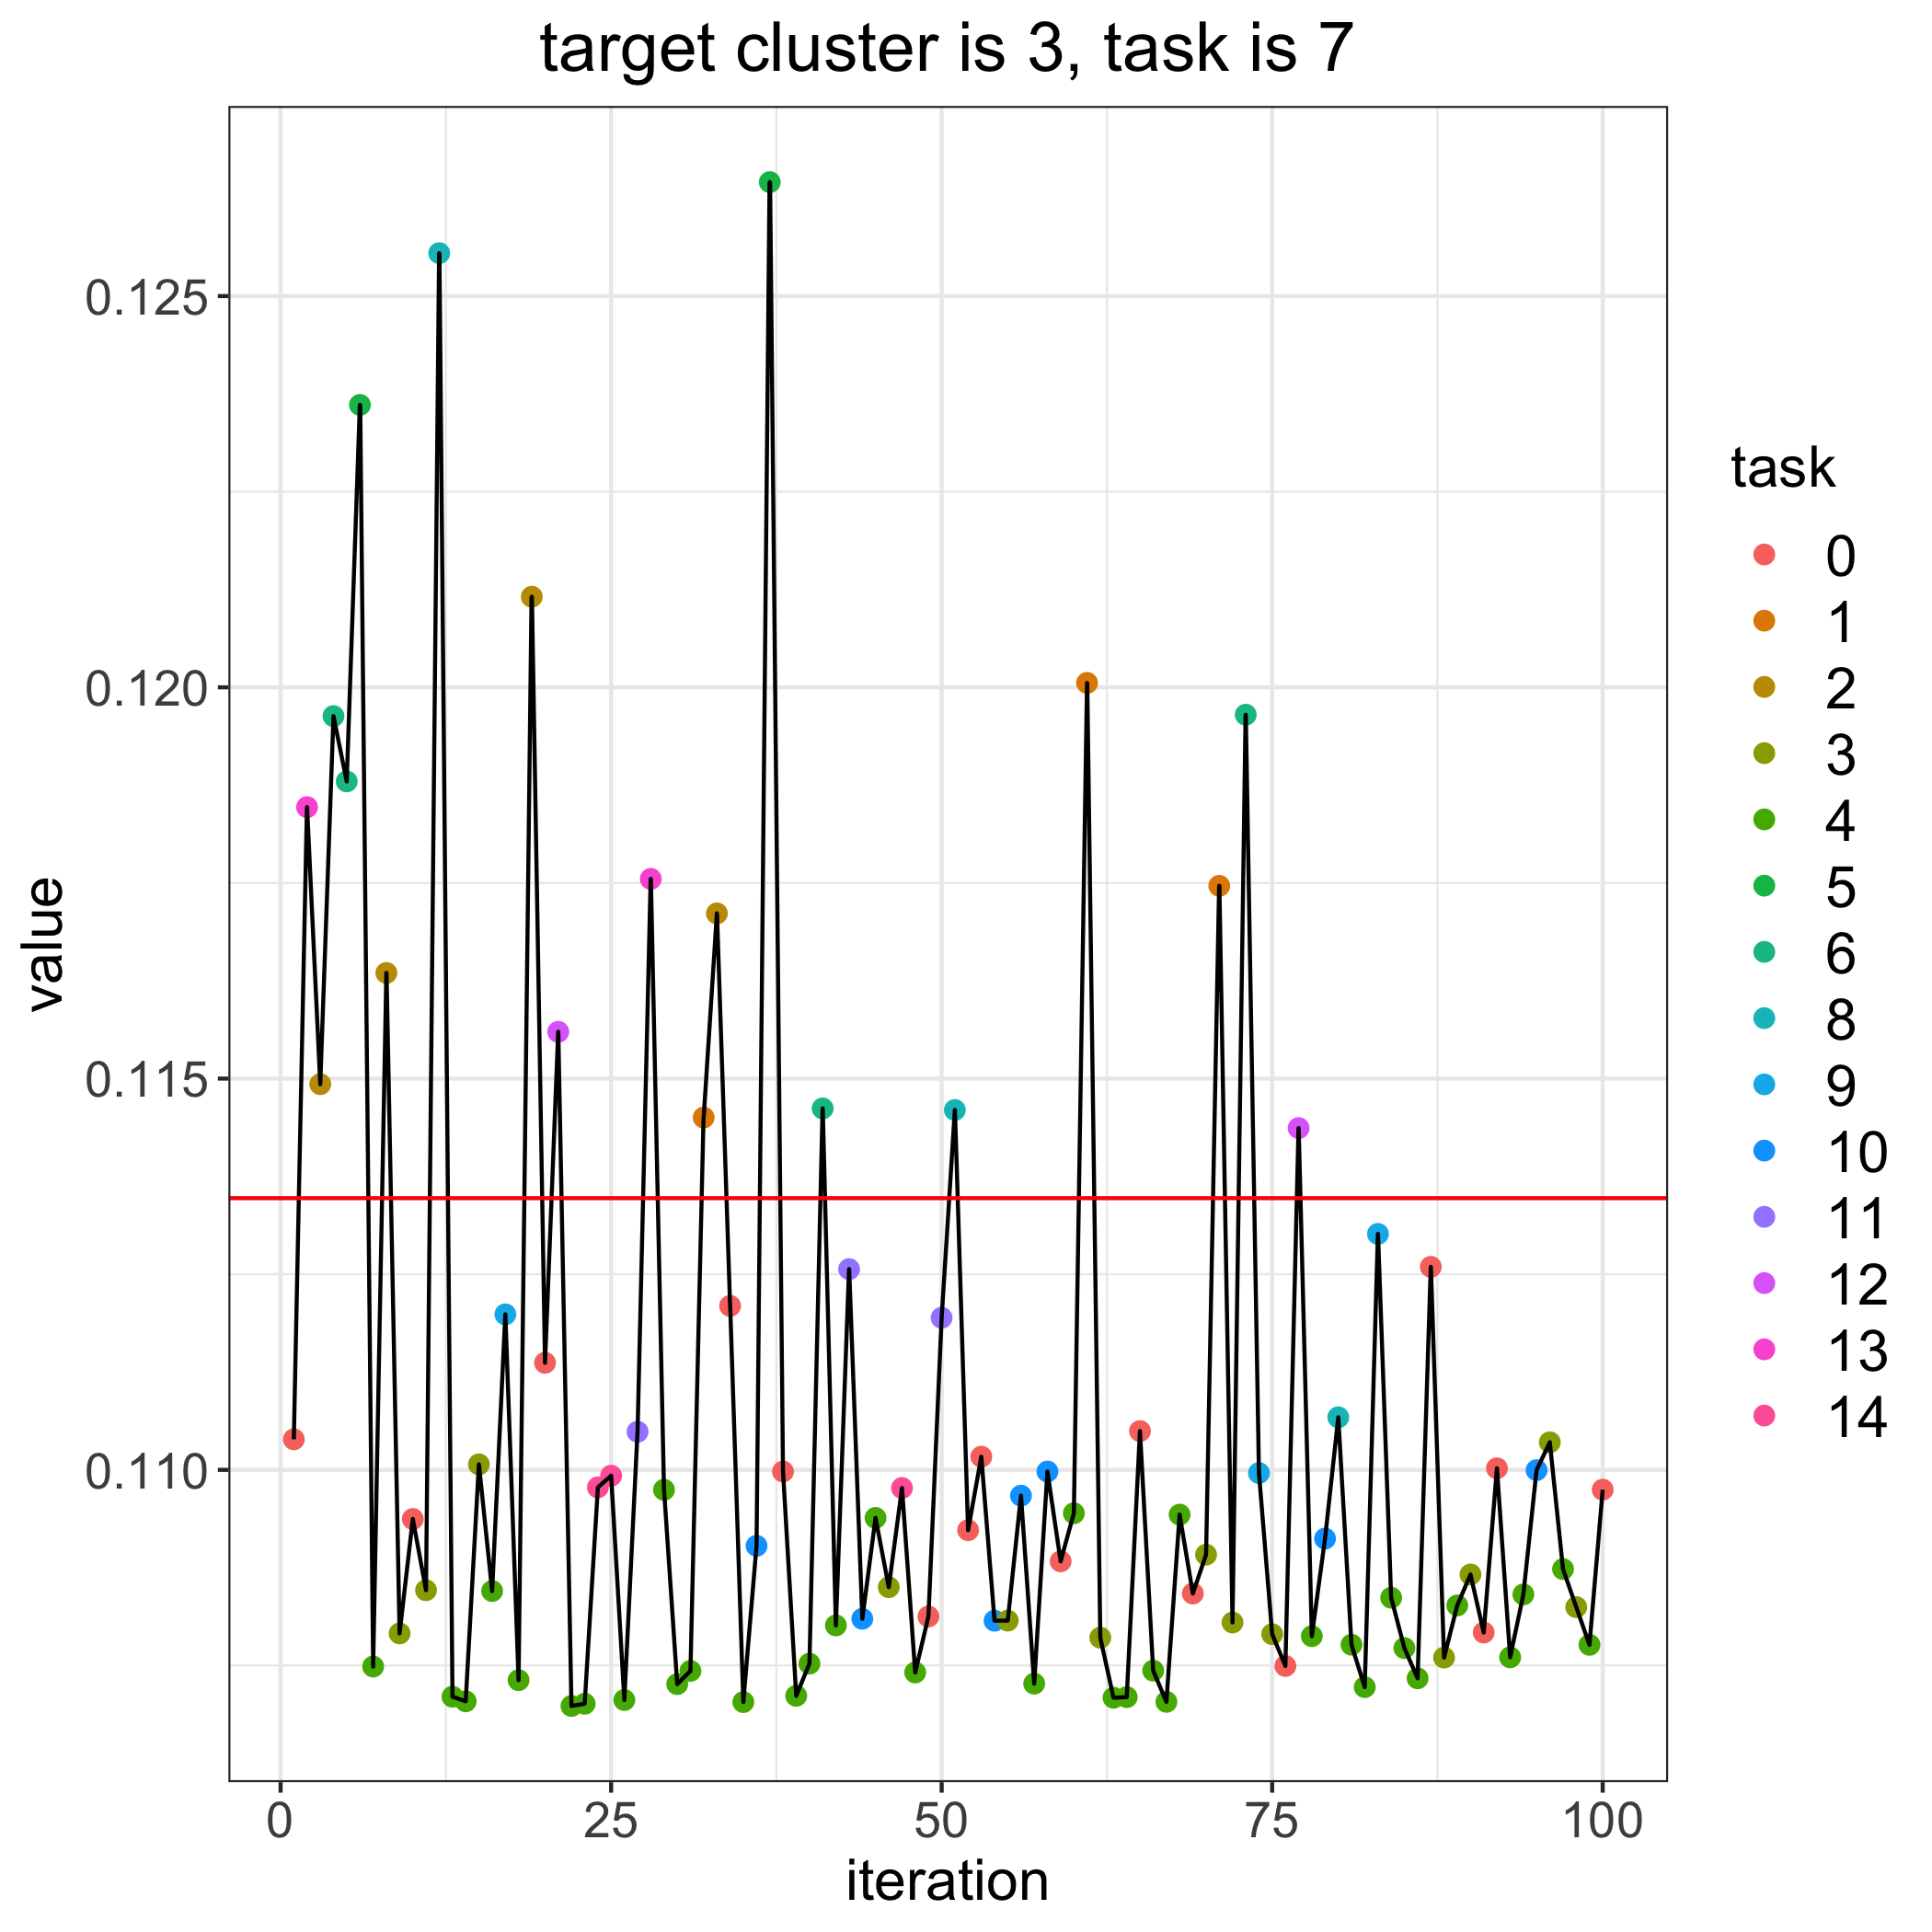

Source data for this figure (header and first rows):
, losses, bandit_selects
0, 0.1135, 
1, 0.1104, 0.0
2, 0.1185, 13.0
3, 0.1149, 2.0
4, 0.1196, 6.0
5, 0.1188, 6.0
6, 0.1236, 5.0
7, 0.1075, 4.0
8, 0.1164, 2.0
9, 0.1079, 3.0
10, 0.1094, 0.0
11, 0.1085, 3.0
12, 0.1255, 8.0
13, 0.1071, 4.0
14, 0.107, 4.0
15, 0.1101, 3.0
16, 0.1085, 4.0
17, 0.112, 9.0
18, 0.1073, 4.0
19, 0.1212, 2.0
20, 0.1114, 0.0
21, 0.1156, 12.0
22, 0.107, 4.0
23, 0.107, 4.0
24, 0.1098, 14.0
25, 0.1099, 14.0
26, 0.1071, 4.0
27, 0.1105, 11.0
28, 0.1176, 13.0
29, 0.1097, 4.0
30, 0.1073, 4.0
31, 0.1074, 4.0
32, 0.1145, 1.0
33, 0.1171, 2.0
34, 0.1121, 0.0
35, 0.107, 4.0
36, 0.109, 10.0
37, 0.1265, 5.0
38, 0.11, 0.0
39, 0.1071, 4.0
40, 0.1075, 4.0
41, 0.1146, 6.0
42, 0.108, 4.0
43, 0.1126, 11.0
44, 0.1081, 10.0
45, 0.1094, 4.0
46, 0.1085, 3.0
47, 0.1098, 14.0
48, 0.1074, 4.0
49, 0.1081, 0.0
50, 0.1119, 11.0
51, 0.1146, 8.0
52, 0.1092, 0.0
53, 0.1102, 0.0
54, 0.1081, 10.0
55, 0.1081, 3.0
56, 0.1097, 10.0
57, 0.1073, 4.0
58, 0.11, 10.0
59, 0.1088, 0.0
... 41 more rows
